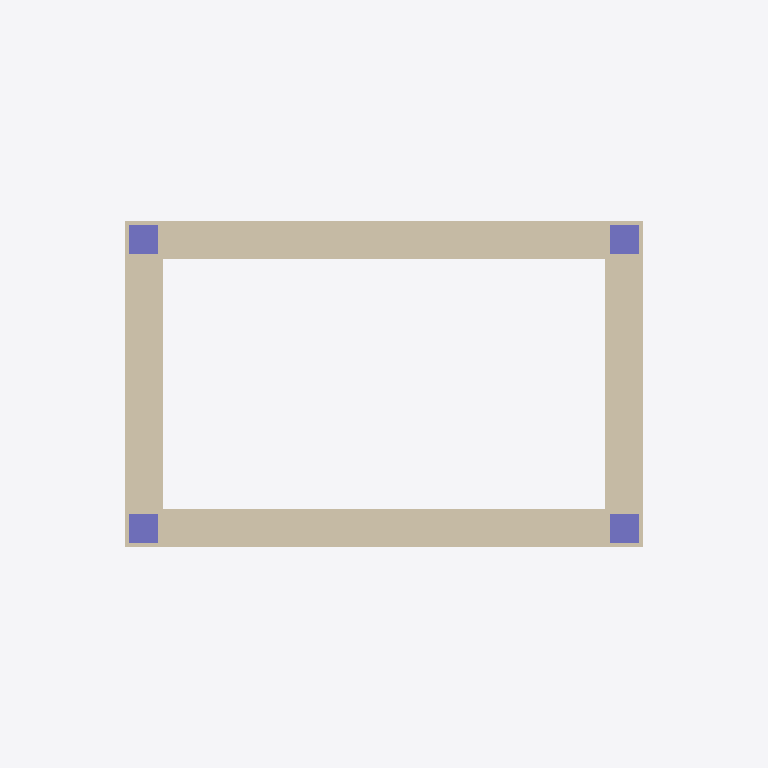
Plan cut of the same IFC building model at storey 'Nivel 5' (level 3.60 m, cut at 5.00 m), seen from above with north up, elements coloured by IFC class: 4 walls (beige), 4 columns (violet). Cut surfaces are drawn darker.
Extent 3.7 m × 2.7 m × 4.7 m (x, y, z). Storeys (6): Nivel 0 at 0.00 m; Nivel 1 at 2.20 m; Nivel 2 at 2.40 m; Nivel 3 at 3.00 m; Nivel 4 at 3.20 m; Nivel 5 at 3.60 m. Elements (18): 4 IfcBeam, 4 IfcColumn, 4 IfcFooting, 4 IfcWall, 2 IfcSlab.

HEADER;
FILE_DESCRIPTION(('ViewDefinition[DesignTransferView]'),'2;1');
FILE_NAME('/dev/null','2026-11-09T10:25:57-07:00',(''),(''),'IfcOpenShell 0.9.0.post1','IfcOpenShell 0.9.0.post1','Nobody');
FILE_SCHEMA(('IFC4'));
ENDSEC;
DATA;
#1=IFCPROJECT('2KL6XhxDD4IQRDlDM0WT_t',$,'Modelo sin título',$,$,$,$,(#16),#5);
#6=IFCSITE('0yMBepqfr2iezd8RRAfHHK',$,'Sitio',$,$,$,$,$,$,$,$,$,$,$);
#7=IFCBUILDING('04y7tKMFz8IvJg_eY8mm0O',$,'Edificio',$,$,$,$,$,$,$,$,$);
#8=IFCBUILDINGSTOREY('176GhmQMH929hDVuhUbCtY',$,'Nivel 0',$,$,$,$,$,$,0.0);
#418=IFCBUILDINGSTOREY('3Tuq$WXVT9ruOOJjgIY8k3',$,'Nivel 1',$,$,$,$,$,$,2.2);
#422=IFCBUILDINGSTOREY('3y0jd7Ty515RsBI8Oz59gt',$,'Nivel 2',$,$,$,$,$,$,2.4);
#424=IFCBUILDINGSTOREY('0izMkkTfj3r9FfcXL$t87P',$,'Nivel 3',$,$,$,$,$,$,3.0);
#426=IFCBUILDINGSTOREY('1fqZsoDG5FvgTE8uyUt_42',$,'Nivel 4',$,$,$,$,$,$,3.2);
#428=IFCBUILDINGSTOREY('1F2grGRvvBkxhlAGp4GA7r',$,'Nivel 5',$,$,$,$,$,$,3.6);
#1225=IFCWALL('2$JKY6B6f4nuTR$iWYRmCb',$,'Muro Block 15',$,$,#12443,#1265,$,$);
#1093=IFCWALL('00gX8hgmr8fROaq_4TRyaB',$,'Muro Block 15',$,$,#12963,#1134,$,$);
#1156=IFCWALL('0KjZGGVCz5uRbquvy4FH$a',$,'Muro Block 15',$,$,#8645,#1196,$,$);
#1294=IFCWALL('0xg3GB_If8tvz7MLS9Vl76',$,'Muro Block 15',$,$,#8823,#1334,$,$);
#781=IFCCOLUMN('2Q84xGH2D7EOm8jVOZajRe',$,'Castillo 15×15',$,'CASTILLO',#12214,#12209,$,.USERDEFINED.);
#870=IFCCOLUMN('3ciC_j7m5ApvWqe9L3AQEk',$,'Castillo 15×15',$,'CASTILLO',#12229,#12224,$,.USERDEFINED.);
#706=IFCCOLUMN('2C9psKG6L9neO0PFyW$924',$,'Castillo 15×15',$,'CASTILLO',#12199,#12194,$,.USERDEFINED.);
#974=IFCCOLUMN('32IjjdL7j4hvOzjCbznyu_',$,'Castillo 15×15',$,'CASTILLO',#12244,#12239,$,.USERDEFINED.);
ENDSEC;
